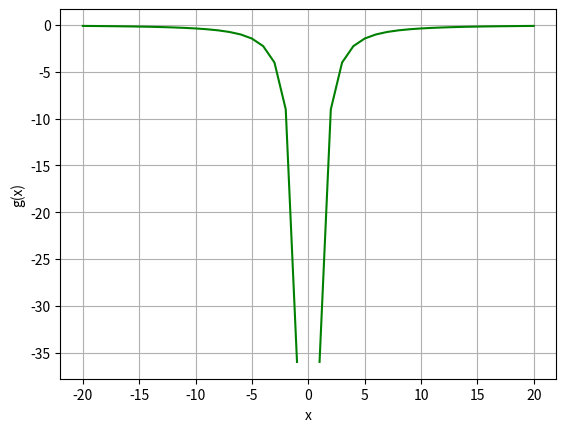

Source code (Python):
'''
    Limites
'''

def g(x):
    if x != 0:
        return -(12/(2*x))**2
        #return x ** 2 - 3 * x

# Plota a Função
import numpy as np
from matplotlib import pyplot as plt

# Cria o array de valores de x de 0 a 10
x = range(-20,21)

# Gera os valores de y correspondentes
y = [g(i) for i in x]

# Configura o Gráfico
plt.xlabel('x')
plt.ylabel('g(x)')
plt.grid()

# Plota a função
plt.plot(x, y, color='green')

plt.show()

